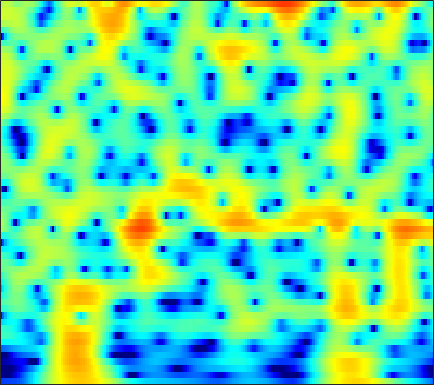

Values plotted in this chart, from the file beside it:
-14.445, -14.258, -14.098, -13.977, -13.911, -13.836, -13.719, -13.577, -13.26, -12.746, -11.998, -11.27, -10.128, -8.8492, -7.8331, -6.4545, -5.0851, -4.0822, -2.7948, -1.5729, -0.41964, 0.39444, 1.4127, 2.3533
-20.78, -21.56, -22.3, -22.34, -21.81, -20.51, -18.9, -17.65, -16.02, -14.46, -12.97, -11.89, -10.48, -9.106, -8.091, -6.755, -5.444, -4.477, -3.214, -1.99, -0.8096, 0.04182, 1.126, 2.148
-21.49, -22.41, -23.28, -23.5, -23.2, -22.25, -20.95, -19.89, -18.46, -17.11, -15.84, -14.92, -13.69, -12.4, -11.38, -9.932, -8.384, -7.181, -5.551, -3.932, -2.355, -1.217, 0.2276, 1.577
-21.04, -21.01, -20.62, -19.97, -19.43, -18.72, -18.04, -17.57, -17.06, -16.78, -16.88, -17.29, -18.49, -20.92, -24.41, -32.7, -22.18, -16.78, -11.87, -8.22, -5.275, -3.383, -1.178, 0.7353
-28.7, -27.12, -23.48, -20.46, -18.7, -16.87, -15.45, -14.55, -13.56, -12.82, -12.29, -11.99, -11.67, -11.33, -11.02, -10.45, -9.574, -8.689, -7.235, -5.564, -3.803, -2.481, -0.7704, 0.8448
-12.55, -12.28, -11.8, -11.24, -10.82, -10.26, -9.713, -9.303, -8.822, -8.469, -8.222, -8.07, -7.874, -7.676, -7.521, -7.261, -6.875, -6.46, -5.7, -4.69, -3.469, -2.446, -0.9962, 0.4877
-5.753, -5.63, -5.487, -5.372, -5.303, -5.234, -5.206, -5.225, -5.341, -5.564, -5.856, -6.12, -6.562, -7.188, -7.806, -8.84, -10.17, -11.35, -12.72, -12.33, -9.658, -7.201, -4.139, -1.484
-2.908, -2.977, -3.118, -3.311, -3.497, -3.804, -4.203, -4.564, -5.13, -5.706, -6.263, -6.679, -7.265, -7.847, -8.257, -8.828, -9.533, -10.15, -10.8, -10.44, -8.538, -6.542, -3.816, -1.322
-3.241, -3.396, -3.597, -3.859, -4.126, -4.61, -5.293, -5.962, -7.078, -8.499, -10.34, -11.89, -13.48, -13.4, -12.3, -10.42, -8.677, -7.48, -5.964, -4.462, -2.961, -1.846, -0.3794, 1.044
-7.464, -7.136, -6.446, -5.778, -5.435, -5.258, -5.415, -5.78, -6.663, -8.157, -10.15, -11.71, -13.29, -13.08, -11.55, -9.133, -7.028, -5.628, -3.923, -2.398, -1.027, -0.08154, 1.112, 2.236
-16.6, -12.25, -8.643, -6.417, -5.284, -4.284, -3.745, -3.585, -3.643, -3.856, -4.024, -4.205, -4.512, -4.666, -4.613, -4.43, -4.131, -3.759, -3.117, -2.406, -1.584, -0.8565, 0.2474, 1.44
-4.291, -3.975, -3.334, -2.643, -2.165, -1.631, -1.264, -1.115, -1.034, -1.073, -1.327, -1.687, -2.227, -2.752, -3.24, -4.07, -5.011, -5.868, -7.258, -8.532, -8.563, -7.316, -4.693, -2.042
-2.544, -2.256, -1.782, -1.277, -0.9337, -0.5688, -0.3339, -0.2487, -0.2896, -0.5623, -1.109, -1.566, -2.22, -3.129, -3.981, -5.222, -6.709, -8.115, -10.25, -12.32, -13.15, -11.47, -7.495, -3.928
-5.606, -4.525, -3.209, -2.099, -1.416, -0.7333, -0.3144, -0.1816, -0.2697, -0.6586, -1.268, -1.865, -3.124, -4.836, -6.219, -8.096, -9.642, -10.08, -9.494, -8.314, -6.844, -5.511, -3.551, -1.641
-9.072, -6.686, -4.269, -2.486, -1.464, -0.4561, 0.1951, 0.4621, 0.5122, 0.271, -0.3232, -1.157, -2.704, -4.595, -6.567, -10.41, -15.79, -17.64, -11.85, -7.941, -5.322, -3.658, -1.773, -0.2928
-6.477, -5.022, -3.252, -1.727, -0.793, 0.1916, 0.8854, 1.231, 1.483, 1.463, 1.149, 0.8072, 0.311, -0.4932, -1.198, -2, -2.579, -2.696, -2.594, -2.332, -1.819, -1.413, -1.009, -0.641
-4.599, -3.268, -1.845, -0.7117, -0.01411, 0.7268, 1.279, 1.588, 1.886, 2.037, 2.112, 2.186, 2.106, 1.874, 1.767, 1.576, 1.322, 1.135, 0.7124, 0.2239, -0.3617, -1.065, -2.389, -4.037
-1.829, -1.327, -0.754, -0.3472, -0.1388, 0.05149, 0.1664, 0.2341, 0.3467, 0.5492, 0.8934, 1.173, 1.452, 1.852, 2.15, 2.355, 2.414, 2.332, 2.072, 1.648, 0.7992, -0.09186, -1.593, -3.793
-0.8811, -1.03, -1.297, -1.693, -2.109, -2.871, -3.839, -4.631, -5.509, -5.595, -4.659, -3.631, -2.018, -0.4451, 0.4183, 1.33, 2.01, 2.326, 2.593, 2.557, 2.306, 2.061, 1.569, 0.9824
-2.368, -2.727, -3.262, -3.929, -4.606, -5.876, -7.868, -10.15, -15.43, -22.12, -13.04, -8.994, -5.157, -2.532, -1.214, 0.2139, 1.282, 1.872, 2.403, 2.67, 2.859, 2.877, 2.771, 2.671
-6.314, -6.349, -6.105, -5.824, -5.712, -5.733, -5.932, -6.127, -6.248, -5.919, -5.074, -4.186, -2.648, -1.387, -0.5259, 0.5501, 1.326, 1.796, 2.208, 2.513, 2.675, 2.682, 2.668, 2.61
-19.7, -13.31, -9.095, -6.771, -5.615, -4.559, -3.804, -3.337, -2.729, -2.1, -1.464, -0.8947, -0.08822, 0.4911, 1.018, 1.606, 1.978, 2.163, 2.286, 2.308, 2.104, 1.944, 1.744, 1.483
-4.885, -4.755, -4.206, -3.566, -3.143, -2.655, -2.19, -1.82, -1.262, -0.6113, 0.09159, 0.6685, 1.23, 1.827, 2.238, 2.489, 2.653, 2.61, 2.387, 1.813, 0.9655, 0.2118, -1.012, -2.032
1.533, 0.8127, -0.1721, -1.247, -2.123, -3.243, -3.988, -4.013, -3.29, -2.095, -0.7618, 0.05339, 0.9344, 1.814, 2.152, 2.509, 2.694, 2.679, 2.315, 1.563, 0.334, -1.323, -4.665, -11.53
2.5, 1.51, -0.1067, -2.266, -4.452, -8.822, -18.15, -24.91, -11.34, -6.82, -4.32, -3.253, -2.228, -1.566, -1.389, -0.7932, -0.2999, 0.09718, 0.4916, 0.7825, 0.6889, 0.4443, 0.1054, -0.2499
1.181, 0.54, -0.5017, -1.762, -2.824, -4.275, -5.426, -5.856, -5.881, -5.573, -5.519, -5.781, -6.499, -8.446, -9.718, -10.13, -7.983, -5.814, -3.322, -1.437, -0.2014, 0.6225, 1.341, 2.004
-0.5661, -0.6831, -0.9445, -1.279, -1.563, -1.939, -2.298, -2.546, -2.885, -3.33, -4.025, -4.744, -6.411, -8.395, -10.57, -11.38, -8.953, -6.468, -3.704, -1.717, -0.1923, 0.6813, 1.564, 2.278
-2.886, -2.729, -2.517, -2.263, -2.038, -1.725, -1.447, -1.289, -1.152, -1.157, -1.264, -1.475, -1.746, -2.083, -2.215, -2.095, -1.696, -1.229, -0.4612, 0.2001, 0.8827, 1.229, 1.652, 1.905
-6.524, -6.769, -6.45, -5.37, -4.3, -2.862, -1.602, -0.8163, 0.01912, 0.635, 1.063, 1.262, 1.495, 1.525, 1.636, 1.638, 1.692, 1.706, 1.688, 1.627, 1.524, 1.363, 1.14, 0.7954
-12.41, -19.26, -21.57, -10.83, -7.06, -3.773, -1.512, -0.2369, 1.054, 2.002, 2.669, 3.039, 3.346, 3.501, 3.531, 3.395, 3.156, 2.868, 2.327, 1.698, 0.8136, 0.1676, -0.842, -1.76
-5.102, -5.496, -5.249, -4.107, -2.951, -1.388, 0.01592, 0.9088, 1.898, 2.672, 3.245, 3.566, 3.797, 3.93, 3.821, 3.616, 3.115, 2.593, 1.649, 0.2919, -1.417, -3.073, -5.61, -8.17
-1.09, -0.973, -0.7312, -0.3617, -0.02101, 0.4824, 0.992, 1.365, 1.819, 2.224, 2.58, 2.791, 3.024, 3.103, 3.1, 2.914, 2.508, 2.01, 1.048, -0.3637, -2.342, -4.352, -7.988, -13.11
0.2928, 0.4183, 0.4895, 0.4789, 0.4343, 0.3372, 0.2204, 0.1502, 0.1001, 0.1512, 0.3538, 0.5671, 0.9951, 1.332, 1.671, 1.865, 1.976, 1.863, 1.506, 0.9234, 0.01253, -0.7264, -1.856, -2.78
0.7649, 0.6977, 0.406, -0.1016, -0.6189, -1.486, -2.504, -3.341, -4.393, -5.061, -4.993, -4.399, -3.141, -1.757, -0.7318, 0.3841, 1.293, 1.79, 2.225, 2.421, 2.411, 2.26, 1.969, 1.551
0.6141, 0.2491, -0.4985, -1.561, -2.585, -4.293, -6.509, -8.664, -12.63, -19.78, -22.74, -15.06, -9.625, -5.792, -3.8, -1.494, 0.2266, 1.298, 2.408, 3.158, 3.675, 3.853, 3.917, 3.733
-0.5119, -1.16, -2.302, -3.77, -5.087, -7.109, -9.437, -11.33, -13.72, -15.34, -15.29, -13.87, -11.21, -7.945, -5.955, -3.271, -1.14, 0.2355, 1.73, 2.87, 3.677, 4.11, 4.403, 4.444
-2.238, -3.121, -4.605, -6.433, -8.017, -10.4, -13.09, -15.32, -18.85, -23.02, -23.6, -19.47, -14.58, -10.27, -7.803, -4.824, -2.437, -0.9225, 0.7194, 2.057, 3.015, 3.577, 4.056, 4.283
-3.398, -4.478, -6.33, -8.688, -10.77, -13.89, -16.98, -18.82, -20.44, -21.02, -19.72, -17.16, -13.38, -9.768, -7.423, -4.831, -2.592, -1.237, 0.3022, 1.53, 2.481, 3.012, 3.549, 3.868
-2.67, -3.736, -5.648, -8.245, -10.8, -15.59, -24.08, -31.98, -20.73, -15.92, -12.83, -10.81, -8.417, -6.281, -4.66, -2.902, -1.31, -0.3094, 0.8292, 1.693, 2.395, 2.752, 3.121, 3.357
0.05272, -0.6819, -1.937, -3.484, -4.776, -6.505, -7.873, -8.374, -8.181, -7.265, -6.076, -5.066, -3.727, -2.522, -1.538, -0.5155, 0.4322, 1.035, 1.66, 2.057, 2.29, 2.316, 2.242, 2.081
2.931, 2.492, 1.752, 0.8838, 0.2014, -0.6588, -1.38, -1.752, -2.038, -2.039, -1.774, -1.476, -0.9012, -0.3324, 0.1405, 0.7209, 1.168, 1.459, 1.639, 1.631, 1.281, 0.8919, -0.03481, -1.293
4.711, 4.369, 3.757, 3.002, 2.36, 1.448, 0.5304, -0.1144, -0.8354, -1.331, -1.516, -1.491, -1.259, -0.7965, -0.5509, -0.04042, 0.3119, 0.4779, 0.5693, 0.4384, -0.01963, -0.6714, -2.011, -4.291
5.609, 5.28, 4.625, 3.71, 2.845, 1.435, -0.2487, -1.675, -3.6, -5.167, -5.833, -5.566, -4.816, -3.834, -3.206, -2.507, -1.857, -1.497, -1.062, -0.8403, -0.7202, -0.8684, -1.244, -1.8
5.667, 5.439, 4.835, 3.85, 2.833, 1.02, -1.457, -3.964, -8.784, -18.28, -21.78, -13.77, -9.729, -8.043, -7.083, -6.645, -6.01, -5.358, -4.331, -3.215, -2.219, -1.506, -0.8233, -0.2862
4.999, 4.987, 4.647, 3.931, 3.142, 1.748, -0.04485, -1.635, -3.925, -6.014, -7.45, -8.003, -8.533, -9.683, -11.14, -13.93, -17.01, -15.26, -10.87, -7.415, -5.04, -3.519, -2.01, -0.8442
4.204, 4.374, 4.319, 3.961, 3.504, 2.679, 1.632, 0.7528, -0.5372, -1.872, -3.229, -4.302, -5.891, -7.654, -9.432, -12.08, -13.66, -13.1, -10.97, -8.593, -6.668, -5.479, -3.938, -2.567
3.701, 3.951, 4.058, 3.922, 3.674, 3.168, 2.493, 1.898, 1.004, 0.01736, -1.022, -1.835, -2.996, -4.243, -5.035, -6.167, -7.158, -7.707, -8.271, -8.597, -8.602, -8.472, -7.388, -5.717
3.503, 3.774, 3.922, 3.844, 3.654, 3.241, 2.692, 2.201, 1.511, 0.7855, 0.0472, -0.5116, -1.233, -2.018, -2.707, -3.568, -4.665, -5.72, -7.451, -10.22, -15.16, -21.67, -17.78, -10.34
3.404, 3.622, 3.675, 3.484, 3.188, 2.63, 1.922, 1.322, 0.541, -0.1278, -0.6122, -0.8566, -1.015, -1.139, -1.385, -1.693, -2.211, -2.833, -3.89, -5.243, -6.655, -7.302, -6.791, -5.211
3.075, 3.131, 2.996, 2.591, 2.09, 1.136, -0.2133, -1.468, -3.377, -4.955, -5.201, -4.453, -3.008, -1.665, -0.9295, -0.3182, 0.04419, 0.18, 0.1174, -0.02255, -0.1392, -0.2267, -0.1623, 0.0356
1.361, 1.28, 1.105, 0.7644, 0.3259, -0.6543, -2.268, -4.071, -7.884, -14.96, -15.15, -9.399, -4.968, -2.291, -0.841, 0.3938, 1.192, 1.618, 1.99, 2.205, 2.331, 2.407, 2.373, 2.258
-3.299, -3.286, -2.776, -2.13, -1.789, -1.673, -1.944, -2.353, -3.047, -3.542, -3.417, -2.884, -1.872, -0.8651, -0.1195, 0.6561, 1.212, 1.51, 1.856, 2.089, 2.237, 2.34, 2.4, 2.351
-22.13, -14.85, -7.74, -4.313, -2.758, -1.428, -0.6763, -0.3799, -0.1656, -0.06503, 0.02142, 0.1167, 0.2395, 0.3343, 0.3208, 0.3752, 0.4158, 0.4338, 0.4887, 0.6192, 0.8102, 0.9427, 1.209, 1.444
-3.705, -3.58, -2.508, -1.181, -0.2872, 0.6342, 1.246, 1.53, 1.715, 1.711, 1.529, 1.28, 0.8247, 0.2543, -0.3169, -1.175, -2.029, -2.549, -3.049, -3.059, -2.593, -2.104, -1.345, -0.5593
2.014, 1.889, 1.938, 2.141, 2.334, 2.552, 2.681, 2.704, 2.584, 2.288, 1.786, 1.242, 0.2783, -1.031, -2.179, -4.263, -7.075, -9.73, -12.92, -12.76, -9.96, -7.866, -5.75, -4.037
3.516, 3.411, 3.338, 3.309, 3.273, 3.205, 3.084, 2.933, 2.641, 2.208, 1.597, 1.004, -0.05652, -1.521, -3.016, -5.398, -8.498, -11.42, -15.42, -15.77, -13.53, -11.61, -9.721, -7.886
3.058, 3.202, 3.311, 3.293, 3.198, 3.003, 2.755, 2.551, 2.308, 2.044, 1.695, 1.335, 0.6532, -0.2961, -1.204, -2.774, -4.608, -6.098, -8.099, -10.13, -12.46, -14.66, -16.82, -14.17
1.314, 2.137, 2.632, 2.542, 2.189, 1.425, 0.6066, 0.2221, 0.2039, 0.6627, 1.222, 1.502, 1.62, 1.389, 1.066, 0.2322, -0.9329, -2.026, -3.75, -5.798, -8.265, -10.29, -12.31, -11.01
